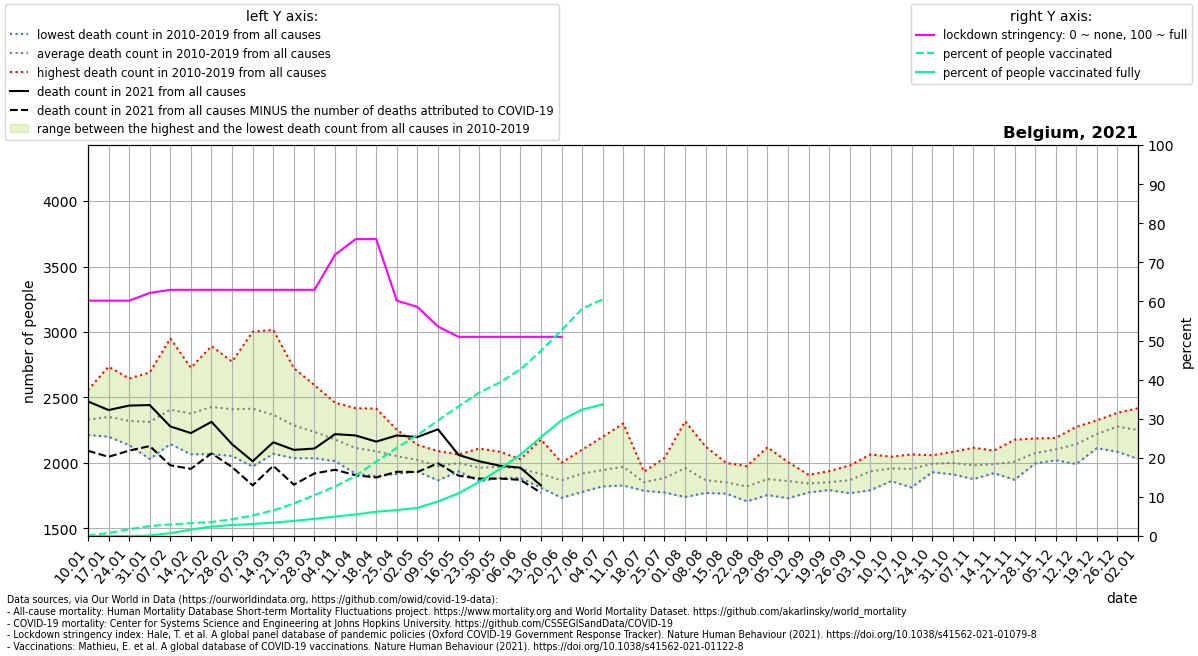

The table this chart was drawn from, first rows:
location, date, time, time_unit, deaths_2010_all_ages, deaths_2011_all_ages, deaths_2012_all_ages, deaths_2013_all_ages, deaths_2014_all_ages, deaths_2015_all_ages, deaths_2016_all_ages, deaths_2017_all_ages, deaths_2018_all_ages, deaths_2019_all_ages, deaths_2020_all_ages, deaths_2021_all_ages, new_deaths, stringency_index, people_vaccinated, people_fully_vaccinated, population, people_vaccinated_percent, people_fully_vaccinated_percent, deaths_min
Belgium, 2021-01-10, 1, weekly, 2280, 2334, 2286, 2236, 2214, 2461, 2244, 2557, 2382, 2308, 2234, 2470, 377.0, 60.19, 14829, 90.71, 11589616, 0.128, 0.0007827, 2214
Belgium, 2021-01-17, 2, weekly, 2352, 2323, 2218, 2267, 2200, 2525, 2234, 2735, 2317, 2347, 2388, 2404, 357.0, 60.19, 87826, 271.4, 11589616, 0.7578, 0.002342, 2200
Belgium, 2021-01-24, 3, weekly, 2303, 2191, 2232, 2238, 2136, 2526, 2295, 2645, 2336, 2312, 2314, 2438, 344.0, 60.19, 201452, 1107, 11589616, 1.738, 0.009549, 2136
Belgium, 2021-01-31, 4, weekly, 2226, 2030, 2233, 2444, 2090, 2510, 2263, 2691, 2253, 2395, 2204, 2442, 313.0, 62.17, 293078, 14594, 11589616, 2.529, 0.1259, 2030
Belgium, 2021-02-07, 5, weekly, 2248, 2144, 2358, 2576, 2190, 2644, 2180, 2950, 2355, 2421, 2356, 2279, 297.0, 62.96, 343421, 83131, 11589616, 2.963, 0.7173, 2144
Belgium, 2021-02-14, 6, weekly, 2151, 2066, 2445, 2448, 2225, 2727, 2127, 2691, 2353, 2544, 2169, 2228, 273.0, 62.96, 379437, 190102, 11589616, 3.274, 1.64, 2066
Belgium, 2021-02-21, 7, weekly, 2260, 2068, 2717, 2444, 2167, 2892, 2121, 2631, 2565, 2409, 2307, 2314, 241.0, 62.96, 416466, 279716, 11589616, 3.593, 2.414, 2068
Belgium, 2021-02-28, 8, weekly, 2210, 2053, 2770, 2435, 2196, 2774, 2230, 2389, 2628, 2418, 2301, 2143, 174.0, 62.96, 494199, 325279, 11589616, 4.264, 2.807, 2053
Belgium, 2021-03-07, 9, weekly, 2116, 1972, 2650, 2549, 2131, 2643, 2336, 2315, 3002, 2428, 2249, 2013, 184.0, 62.96, 611531, 358411, 11589616, 5.277, 3.093, 1972
Belgium, 2021-03-14, 10, weekly, 2144, 2144, 2480, 2572, 2070, 2457, 2264, 2138, 3016, 2389, 2212, 2158, 180.0, 62.96, 759981, 396501, 11589616, 6.557, 3.421, 2070
Belgium, 2021-03-21, 11, weekly, 2092, 2077, 2427, 2343, 2198, 2380, 2248, 2036, 2724, 2335, 2234, 2100, 266.0, 62.96, 963470, 447718, 11589616, 8.313, 3.863, 2036
Belgium, 2021-03-28, 12, weekly, 2036, 2049, 2162, 2364, 2152, 2380, 2364, 2106, 2594, 2167, 2554, 2110, 190.0, 62.96, 1209754, 508867, 11589616, 10.44, 4.391, 2036
Belgium, 2021-04-04, 13, weekly, 2024, 2014, 2206, 2365, 2048, 2270, 2273, 2068, 2460, 2063, 3198, 2220, 272.0, 71.96, 1469325, 576519, 11589616, 12.68, 4.974, 2014
Belgium, 2021-04-11, 14, weekly, 1918, 1936, 2099, 2418, 2175, 2163, 2080, 1969, 2203, 2183, 4021, 2210, 304.0, 75.93, 1781878, 637847, 11589616, 15.37, 5.504, 1918
Belgium, 2021-04-18, 15, weekly, 1948, 1898, 2122, 2415, 2028, 2218, 2160, 1954, 2175, 1969, 4292, 2163, 274.0, 75.93, 2208570, 719337, 11589616, 19.06, 6.207, 1898
Belgium, 2021-04-25, 16, weekly, 1929, 2046, 2110, 2254, 1920, 2152, 2049, 1917, 2044, 2095, 3703, 2210, 277.0, 60.19, 2614333, 770195, 11589616, 22.56, 6.646, 1917
Belgium, 2021-05-02, 17, weekly, 1956, 1934, 2027, 2139, 2017, 2087, 1996, 2079, 1953, 2046, 3039, 2198, 267.0, 58.6, 2992509, 833287, 11589616, 25.82, 7.19, 1934
Belgium, 2021-05-09, 18, weekly, 1894, 1882, 2091, 1940, 1892, 2005, 2087, 2091, 1867, 2011, 2429, 2257, 260.0, 53.57, 3426244, 1024243, 11589616, 29.56, 8.838, 1867
Belgium, 2021-05-16, 19, weekly, 1967, 1962, 2020, 1960, 1936, 2063, 2065, 2009, 1980, 2034, 2390, 2061, 158.0, 50.93, 3845129, 1267202, 11589616, 33.18, 10.93, 1936
Belgium, 2021-05-23, 20, weekly, 1989, 1872, 1879, 1988, 2000, 1976, 1926, 2110, 1860, 2034, 2042, 2013, 133.0, 50.93, 4250712, 1603963, 11589616, 36.68, 13.84, 1860
Belgium, 2021-05-30, 21, weekly, 1886, 1959, 2086, 1984, 1948, 1950, 1946, 2009, 1951, 1995, 2082, 1979, 98.0, 50.93, 4550507, 1982719, 11589616, 39.26, 17.11, 1886
Belgium, 2021-06-06, 22, weekly, 2029, 1997, 1904, 2017, 1957, 1905, 1885, 1981, 1953, 1933, 1983, 1964, 93.0, 50.93, 4939252, 2411288, 11589616, 42.62, 20.81, 1885
Belgium, 2021-06-13, 23, weekly, 1882, 1870, 1897, 2179, 1948, 1942, 1856, 1815, 1811, 1966, 1799, 1828, 55.0, 50.93, 5490093, 2932573, 11589616, 47.37, 25.3, 1811
Belgium, 2021-06-20, 24, weekly, 1736, 1888, 1845, 1999, 1898, 2003, 1851, 1868, 1734, 1847, 1899, , 48.0, 50.93, 6096706, 3430148, 11589616, 52.6, 29.6, 1734
Belgium, 2021-06-27, 25, weekly, 1961, 1832, 1902, 2032, 1853, 1900, 1920, 2101, 1779, 1913, 1822, , 24.0, , 6740355, 3748169, 11589616, 58.16, 32.34, 1779
Belgium, 2021-07-04, 26, weekly, 2200, 2037, 2016, 1850, 1865, 1888, 1846, 1821, 1950, 1980, 1968, , 8.0, , 7013433, 3899422, 11589616, 60.51, 33.65, 1821
Belgium, 2021-07-11, 27, weekly, 2063, 1970, 1864, 1828, 1867, 2301, 1899, 1901, 2080, 1935, 1768, , , , , , , , , 1828
Belgium, 2021-07-18, 28, weekly, 1871, 1798, 1816, 1882, 1853, 1908, 1933, 1847, 1833, 1788, 1682, , , , , , , , , 1788
Belgium, 2021-07-25, 29, weekly, 1842, 1790, 1774, 1883, 2039, 1797, 2030, 1827, 1988, 1882, 1859, , , , , , , , , 1774
Belgium, 2021-08-01, 30, weekly, 1752, 1777, 2041, 2061, 1999, 1740, 1917, 1897, 2107, 2318, 1810, , , , , , , , , 1740
Belgium, 2021-08-08, 31, weekly, 1785, 1931, 1771, 1867, 1905, 1777, 1801, 1808, 2125, 1916, 1947, , , , , , , , , 1771
Belgium, 2021-08-15, 32, weekly, 1816, 1878, 1834, 1796, 1815, 1997, 1788, 1826, 2000, 1766, 2046, , , , , , , , , 1766
Belgium, 2021-08-22, 33, weekly, 1853, 1770, 1838, 1761, 1707, 1852, 1976, 1784, 1887, 1777, 2882, , , , , , , , , 1707
Belgium, 2021-08-29, 34, weekly, 1798, 1858, 1954, 1866, 1783, 1755, 2120, 1951, 1824, 1859, 2215, , , , , , , , , 1755
Belgium, 2021-09-05, 35, weekly, 1804, 1856, 1731, 1806, 1881, 1919, 1866, 1924, 1825, 2006, 1879, , , , , , , , , 1731
Belgium, 2021-09-12, 36, weekly, 1826, 1832, 1790, 1857, 1893, 1775, 1835, 1883, 1909, 1838, 1891, , , , , , , , , 1775
Belgium, 2021-09-19, 37, weekly, 1911, 1822, 1845, 1793, 1837, 1917, 1938, 1823, 1811, 1833, 1825, , , , , , , , , 1793
Belgium, 2021-09-26, 38, weekly, 1981, 1819, 1788, 1774, 1912, 1844, 1769, 1908, 1970, 1923, 2004, , , , , , , , , 1769
Belgium, 2021-10-03, 39, weekly, 1952, 2015, 1996, 2065, 1792, 1932, 1906, 1963, 1831, 1906, 1916, , , , , , , , , 1792
Belgium, 2021-10-10, 40, weekly, 1955, 1891, 2015, 2010, 1861, 1973, 1904, 1955, 1965, 2048, 1920, , , , , , , , , 1861
Belgium, 2021-10-17, 41, weekly, 1813, 1914, 1965, 1875, 1882, 2019, 2065, 2059, 2006, 1951, 2060, , , , , , , , , 1813
Belgium, 2021-10-24, 42, weekly, 1950, 1930, 2050, 2054, 1930, 2059, 2041, 2007, 1957, 1961, 2157, , , , , , , , , 1930
Belgium, 2021-10-31, 43, weekly, 2005, 2085, 2018, 1975, 1967, 2038, 2025, 1913, 1918, 2065, 2629, , , , , , , , , 1913
Belgium, 2021-11-07, 44, weekly, 1955, 2116, 2007, 1877, 1942, 2095, 2088, 1892, 1907, 1935, 3282, , , , , , , , , 1877
Belgium, 2021-11-14, 45, weekly, 1972, 1937, 2095, 1948, 1922, 1951, 2093, 1939, 2049, 2001, 3689, , , , , , , , , 1922
Belgium, 2021-11-21, 46, weekly, 1925, 2077, 2030, 1872, 1976, 1934, 2177, 2078, 2017, 2014, 3432, , , , , , , , , 1872
Belgium, 2021-11-28, 47, weekly, 1996, 2027, 2079, 2110, 2024, 2020, 2143, 2114, 2060, 2187, 3179, , , , , , , , , 1996
Belgium, 2021-12-05, 48, weekly, 2147, 2159, 2061, 2040, 2105, 2021, 2191, 2080, 2107, 2122, 2893, , , , , , , , , 2021
Belgium, 2021-12-12, 49, weekly, 2172, 2182, 2152, 2013, 2088, 1992, 2221, 2276, 2173, 2161, 2704, , , , , , , , , 1992
Belgium, 2021-12-19, 50, weekly, 2288, 2203, 2184, 2145, 2285, 2113, 2221, 2325, 2233, 2213, 2780, , , , , , , , , 2113
Belgium, 2021-12-26, 51, weekly, 2312, 2383, 2292, 2189, 2326, 2085, 2321, 2272, 2263, 2337, 2736, , , , , , , , , 2085
Belgium, 2022-01-02, 52, weekly, 2311, 2321, 2203, 2190, 2279, 2031, 2418, 2350, 2251, 2152, 2617, , , , , , , , , 2031
